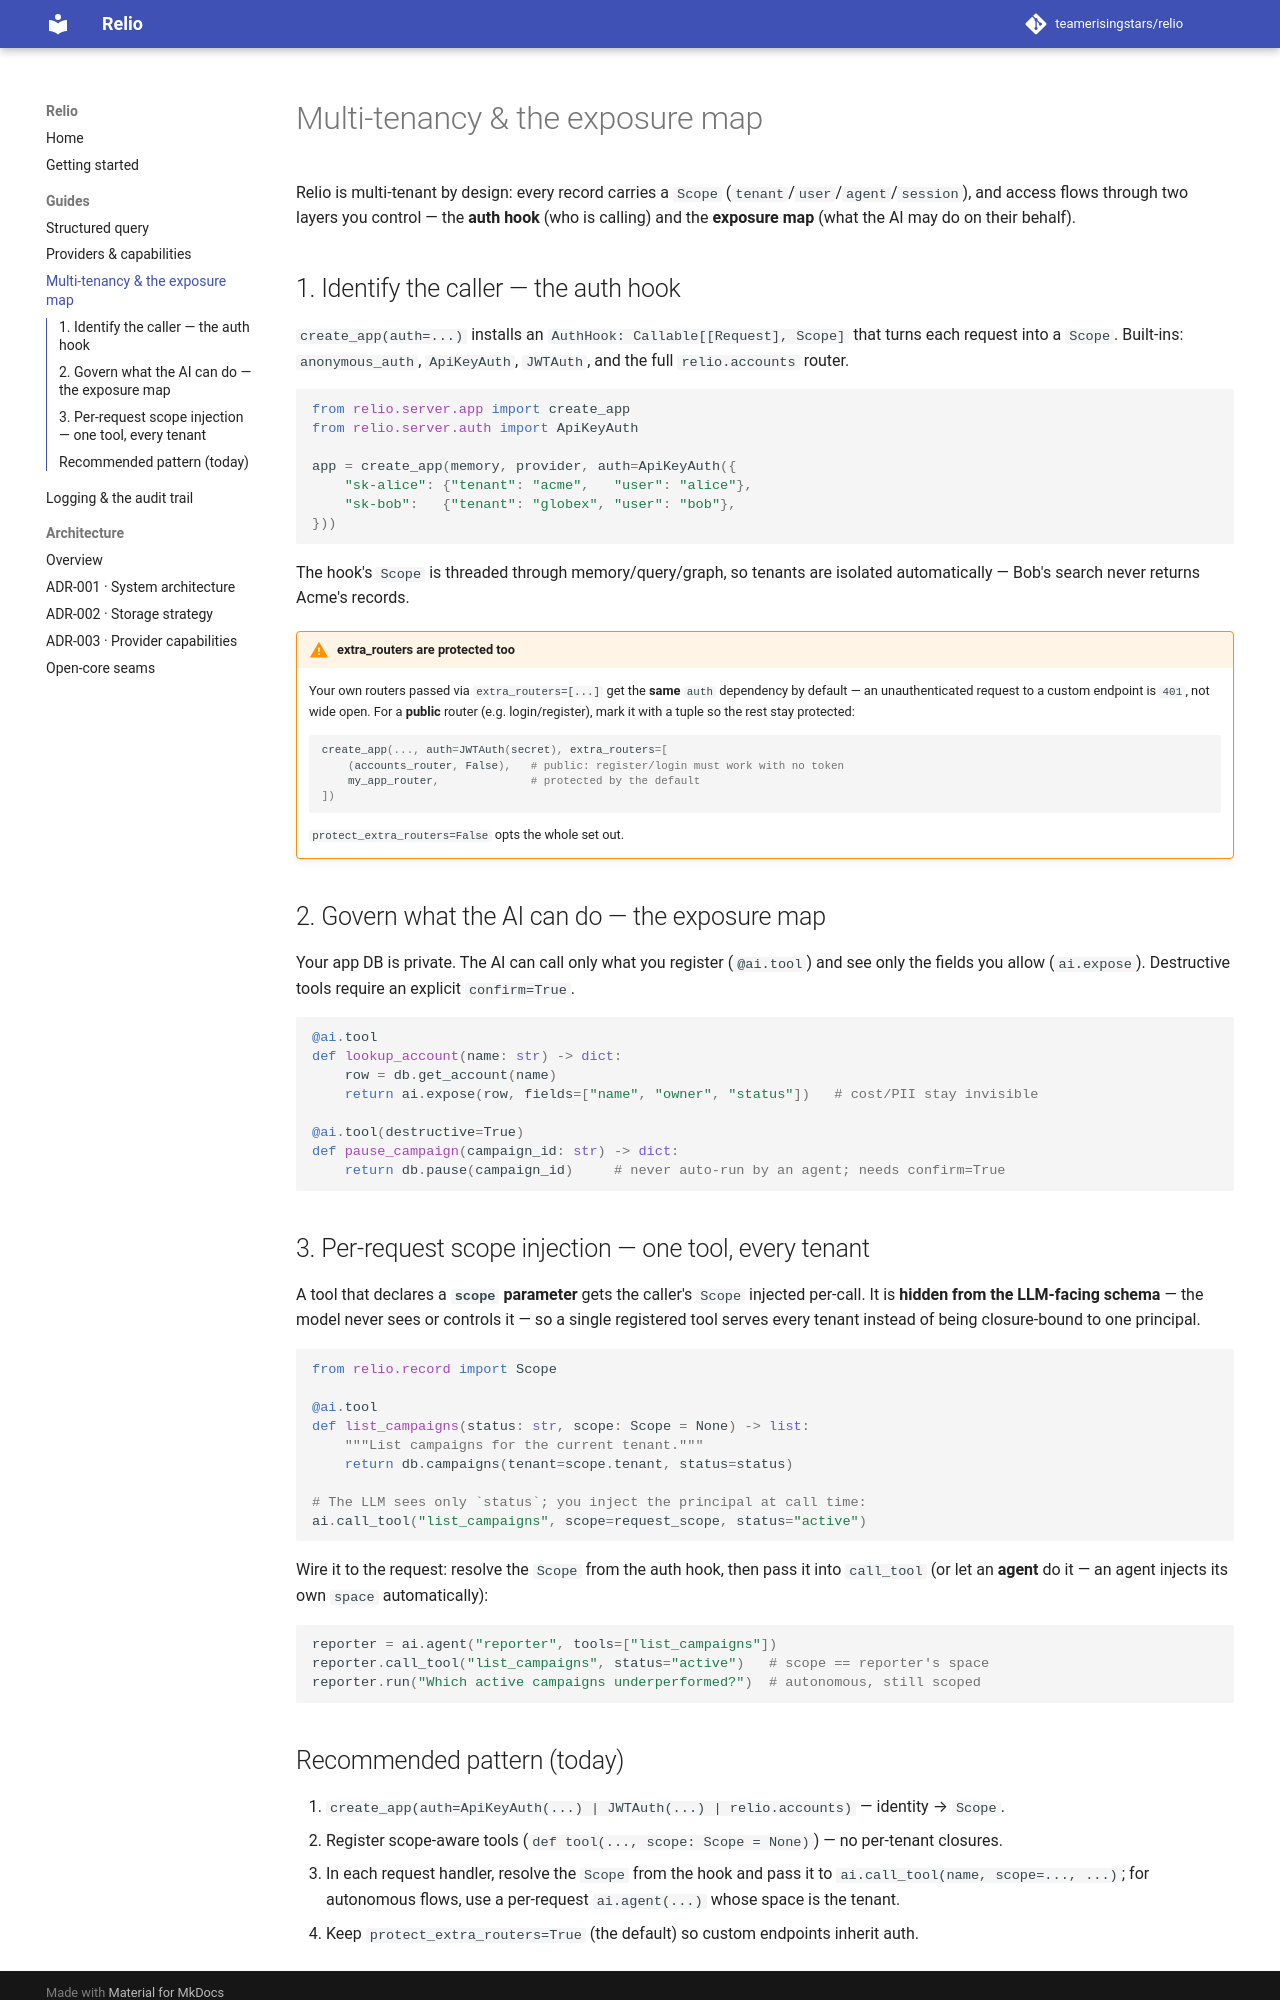

repository: teamerisingstars/relio · page: multi-tenancy/index.html · generator: mkdocs

# Multi-tenancy & the exposure map

Relio is multi-tenant by design: every record carries a `Scope`
(`tenant`/`user`/`agent`/`session`), and access flows through two layers you
control — the **auth hook** (who is calling) and the **exposure map** (what the
AI may do on their behalf).

## 1. Identify the caller — the auth hook

`create_app(auth=...)` installs an `AuthHook: Callable[[Request], Scope]` that
turns each request into a `Scope`. Built-ins: `anonymous_auth`, `ApiKeyAuth`,
`JWTAuth`, and the full `relio.accounts` router.

```python
from relio.server.app import create_app
from relio.server.auth import ApiKeyAuth

app = create_app(memory, provider, auth=ApiKeyAuth({
    "sk-alice": {"tenant": "acme",   "user": "alice"},
    "sk-bob":   {"tenant": "globex", "user": "bob"},
}))
```

The hook's `Scope` is threaded through memory/query/graph, so tenants are
isolated automatically — Bob's search never returns Acme's records.

!!! warning "extra_routers are protected too"
    Your own routers passed via `extra_routers=[...]` get the **same** `auth`
    dependency by default — an unauthenticated request to a custom endpoint is
    `401`, not wide open. For a **public** router (e.g. login/register), mark it
    with a tuple so the rest stay protected:

    ```python
    create_app(..., auth=JWTAuth(secret), extra_routers=[
        (accounts_router, False),   # public: register/login must work with no token
        my_app_router,              # protected by the default
    ])
    ```

    `protect_extra_routers=False` opts the whole set out.

## 2. Govern what the AI can do — the exposure map

Your app DB is private. The AI can call only what you register (`@ai.tool`) and
see only the fields you allow (`ai.expose`). Destructive tools require an
explicit `confirm=True`.

```python
@ai.tool
def lookup_account(name: str) -> dict:
    row = db.get_account(name)
    return ai.expose(row, fields=["name", "owner", "status"])   # cost/PII stay invisible

@ai.tool(destructive=True)
def pause_campaign(campaign_id: str) -> dict:
    return db.pause(campaign_id)     # never auto-run by an agent; needs confirm=True
```

## 3. Per-request scope injection — one tool, every tenant

A tool that declares a **`scope` parameter** gets the caller's `Scope` injected
per-call. It is **hidden from the LLM-facing schema** — the model never sees or
controls it — so a single registered tool serves every tenant instead of being
closure-bound to one principal.

```python
from relio.record import Scope

@ai.tool
def list_campaigns(status: str, scope: Scope = None) -> list:
    """List campaigns for the current tenant."""
    return db.campaigns(tenant=scope.tenant, status=status)

# The LLM sees only `status`; you inject the principal at call time:
ai.call_tool("list_campaigns", scope=request_scope, status="active")
```

Wire it to the request: resolve the `Scope` from the auth hook, then pass it into
`call_tool` (or let an **agent** do it — an agent injects its own `space`
automatically):

```python
reporter = ai.agent("reporter", tools=["list_campaigns"])
reporter.call_tool("list_campaigns", status="active")   # scope == reporter's space
reporter.run("Which active campaigns underperformed?")  # autonomous, still scoped
```
